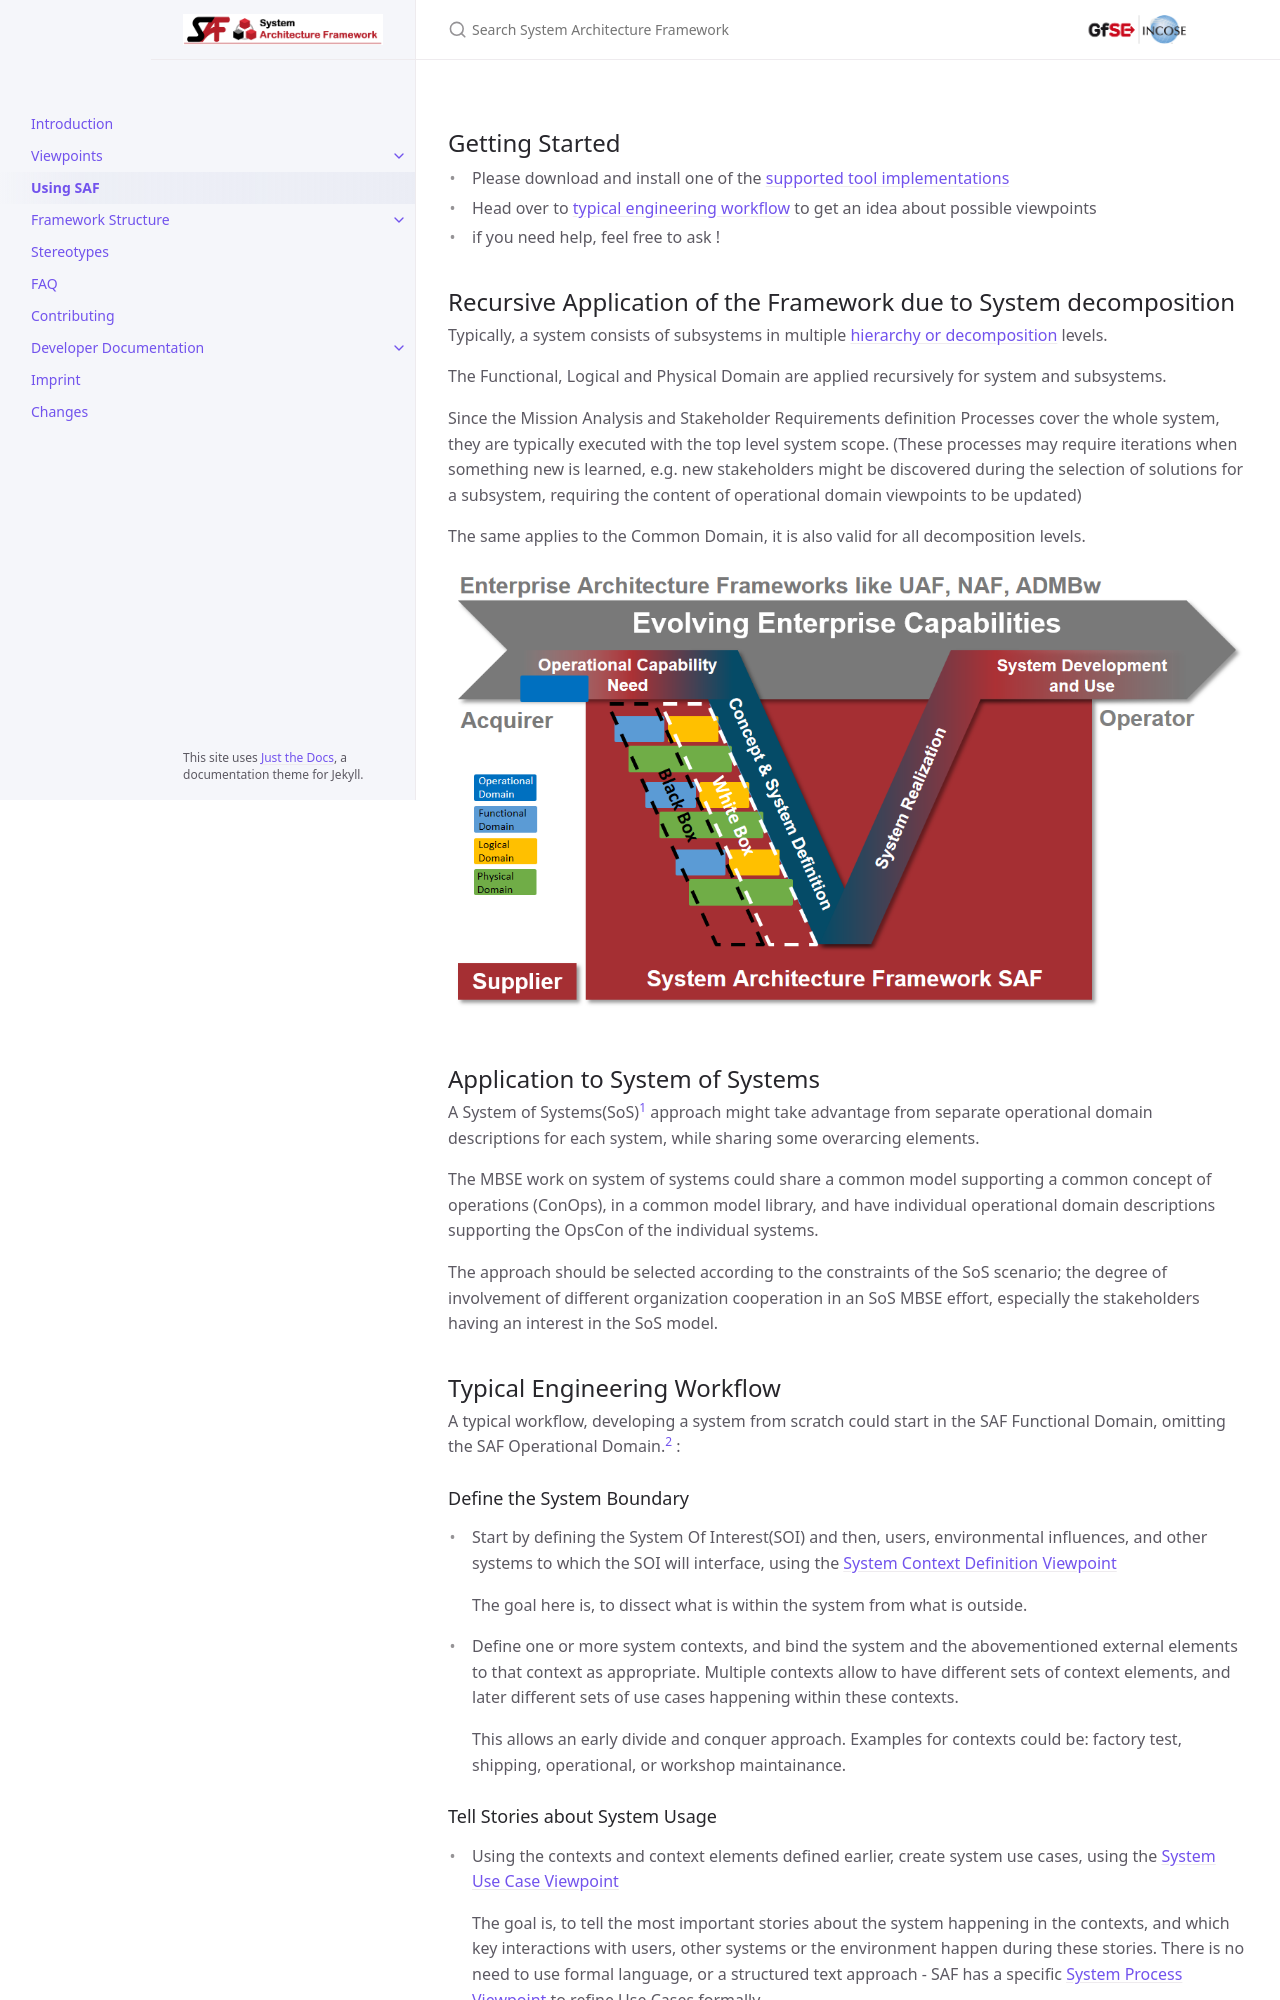

repository: GfSE/SAF-Specification · page: userdoc/using.html · generator: jekyll

---
title: Using SAF
layout: default
nav_order: 15
---

## Getting Started
 * Please download and install one of the [supported tool implementations](../index.md#tool-implementations)
 * Head over to [typical engineering workflow](#typical-engineering-workflow) to get an idea about possible viewpoints
 * if you need help, feel free to ask !

## Recursive Application of the Framework due to System decomposition
Typically, a system consists of subsystems in multiple [hierarchy or decomposition](./faq.md#system-hierarchy) levels. 

The Functional, Logical and Physical Domain are applied recursively for system and subsystems.

Since the Mission Analysis and Stakeholder Requirements definition Processes cover the whole system, they are typically executed with the top level system scope. (These processes may require iterations when something new is learned, e.g. new stakeholders might be discovered during the selection of solutions for a subsystem, requiring the content of operational domain viewpoints to be updated)

The same applies to the Common Domain, it is also valid for all decomposition levels.


![recursive application](../assets/images/saf_recursion.png)

## Application to System of Systems
A System of Systems(SoS)[^1] approach might take advantage from separate operational domain descriptions for each system, while sharing some overarcing elements. 

The MBSE work on system of systems could share a common model supporting a common concept of operations (ConOps), in a common model library, and have individual operational domain descriptions supporting the OpsCon of the individual systems.

The approach should be selected according to the constraints of the SoS scenario; the degree of involvement of different organization cooperation in an SoS MBSE effort, especially the stakeholders having an interest in the SoS model.

## Typical Engineering Workflow

A typical workflow, developing a system from scratch could start in the SAF Functional Domain, omitting the SAF Operational Domain.[^2] : 

### Define the System Boundary
 * Start by defining the System Of Interest(SOI) and then, users, environmental influences, and other systems to which the SOI will interface, using the [System Context Definition Viewpoint](./Conceptual%20Domain/System%20Context%20Definition%20Viewpoint.md)
   
   The goal here is, to dissect what is within the system from what is outside. 

 * Define one or more system contexts, and bind the system and the abovementioned external elements to that context as appropriate. Multiple contexts allow to have different sets of context elements, and later different sets of use cases happening within these contexts.
 
   This allows an early divide and conquer approach. Examples for contexts could be: factory test, shipping, operational, or workshop maintainance.
